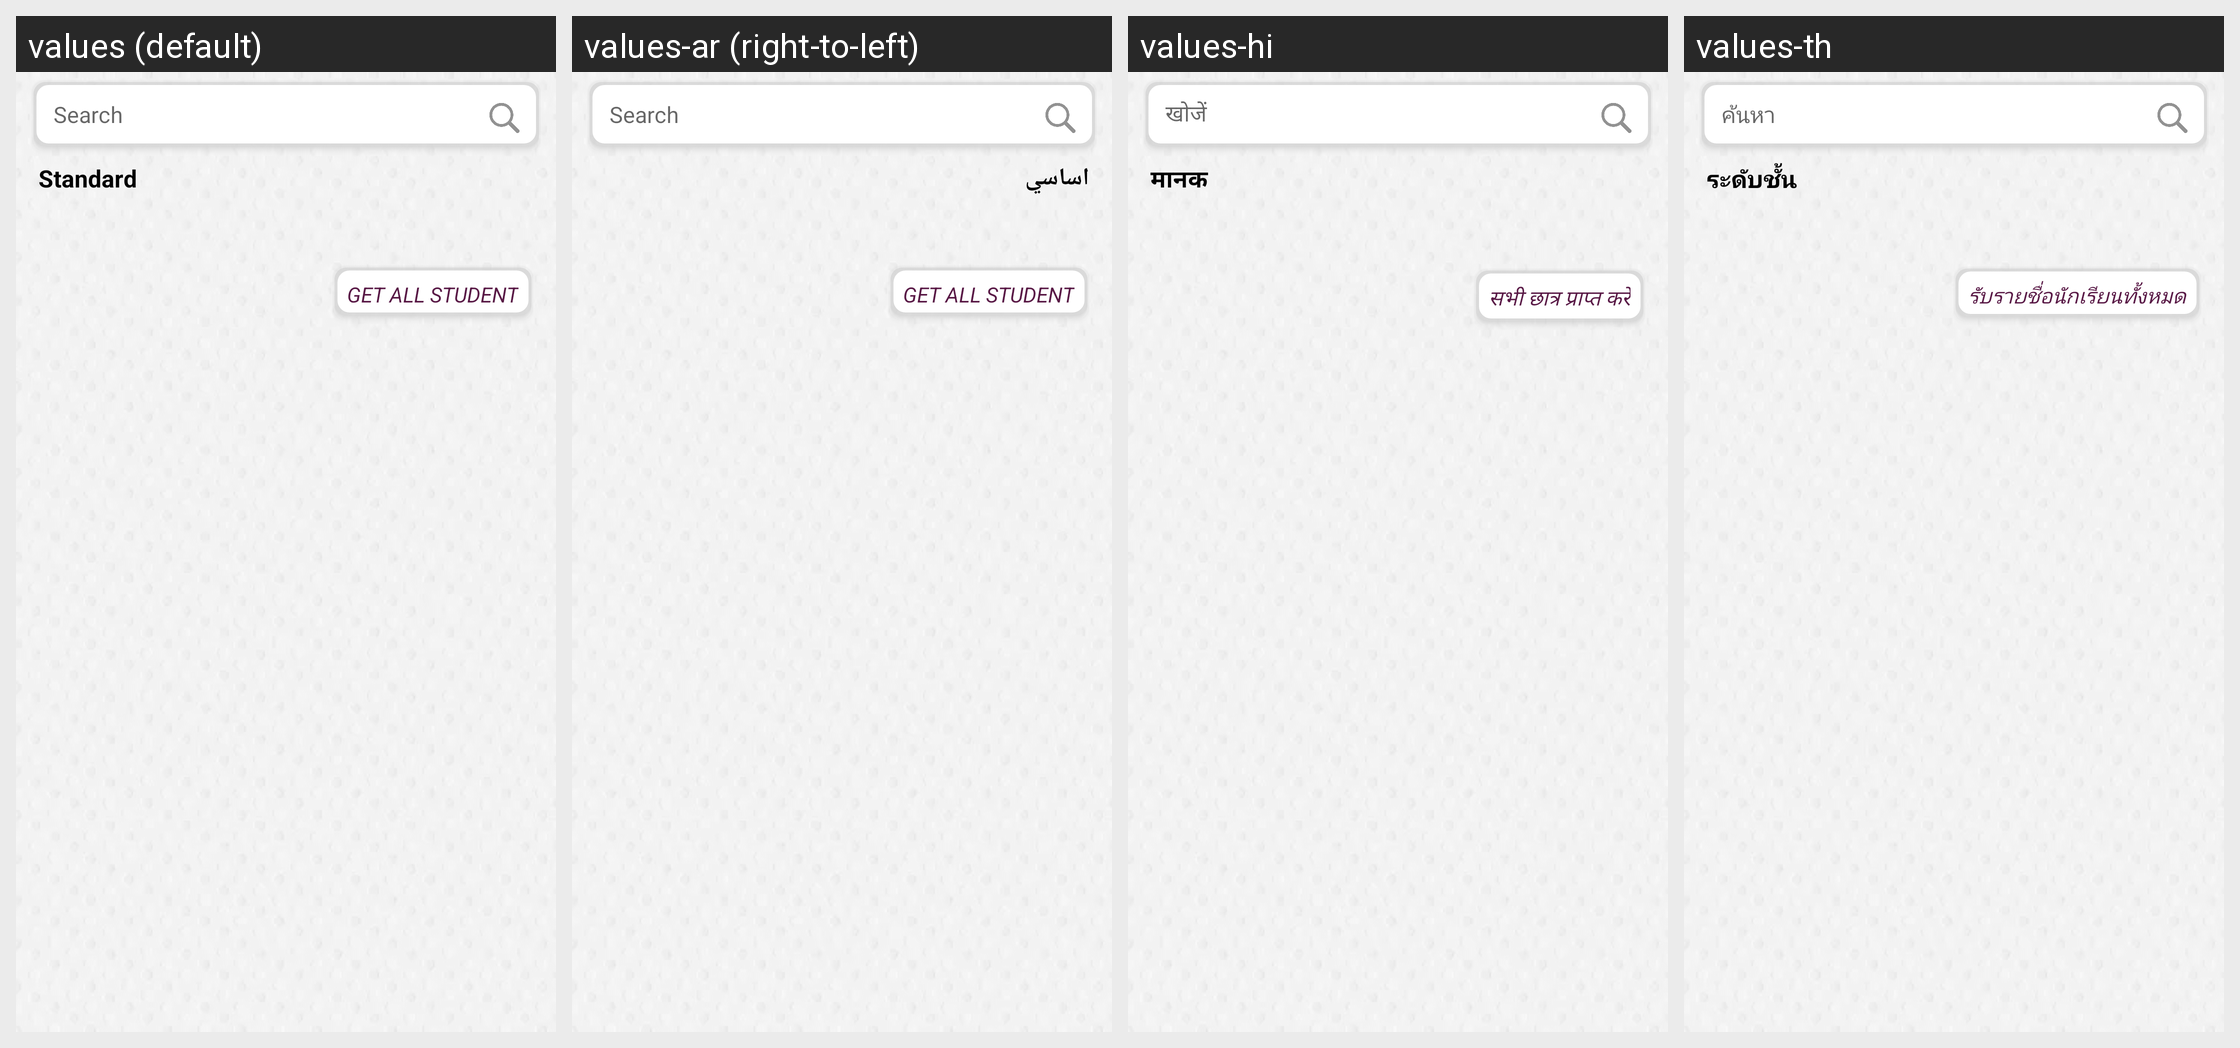

Locale-by-locale string values for the Android screen shown in this grid:
Android screen res/layout/student_reports.xml rendered under 4 locales, left to right: values (default), values-ar (right-to-left), values-hi, values-th. Device: Nexus 5 (rendered at 1080×1920; each locale shown at half size, 540×960, under a caption strip naming it); theme AppTheme.FullScreen.
Other locales in the repository, not shown: values-de, values-es, values-fr, values-it, values-ms, values-si.
Strings drawn on this screen, with the default value and each locale's value (text and hints the layout hard-codes, and strings that could not be matched under every locale, appear in the picture but are not listed):

search
  values: Search
  values-ar: Search  [not translated; the default value is used]
  values-hi: खोजें
  values-th: ค้นหา

teacher_atten_standard
  values: Standard
  values-ar: اساسي
  values-hi: मानक
  values-th: ระดับชั้น

get_all_student
  values: GET ALL STUDENT
  values-ar: GET ALL STUDENT  [not translated; the default value is used]
  values-hi: सभी छात्र प्राप्त करें
  values-th: รับรายชื่อนักเรียนทั้งหมด
